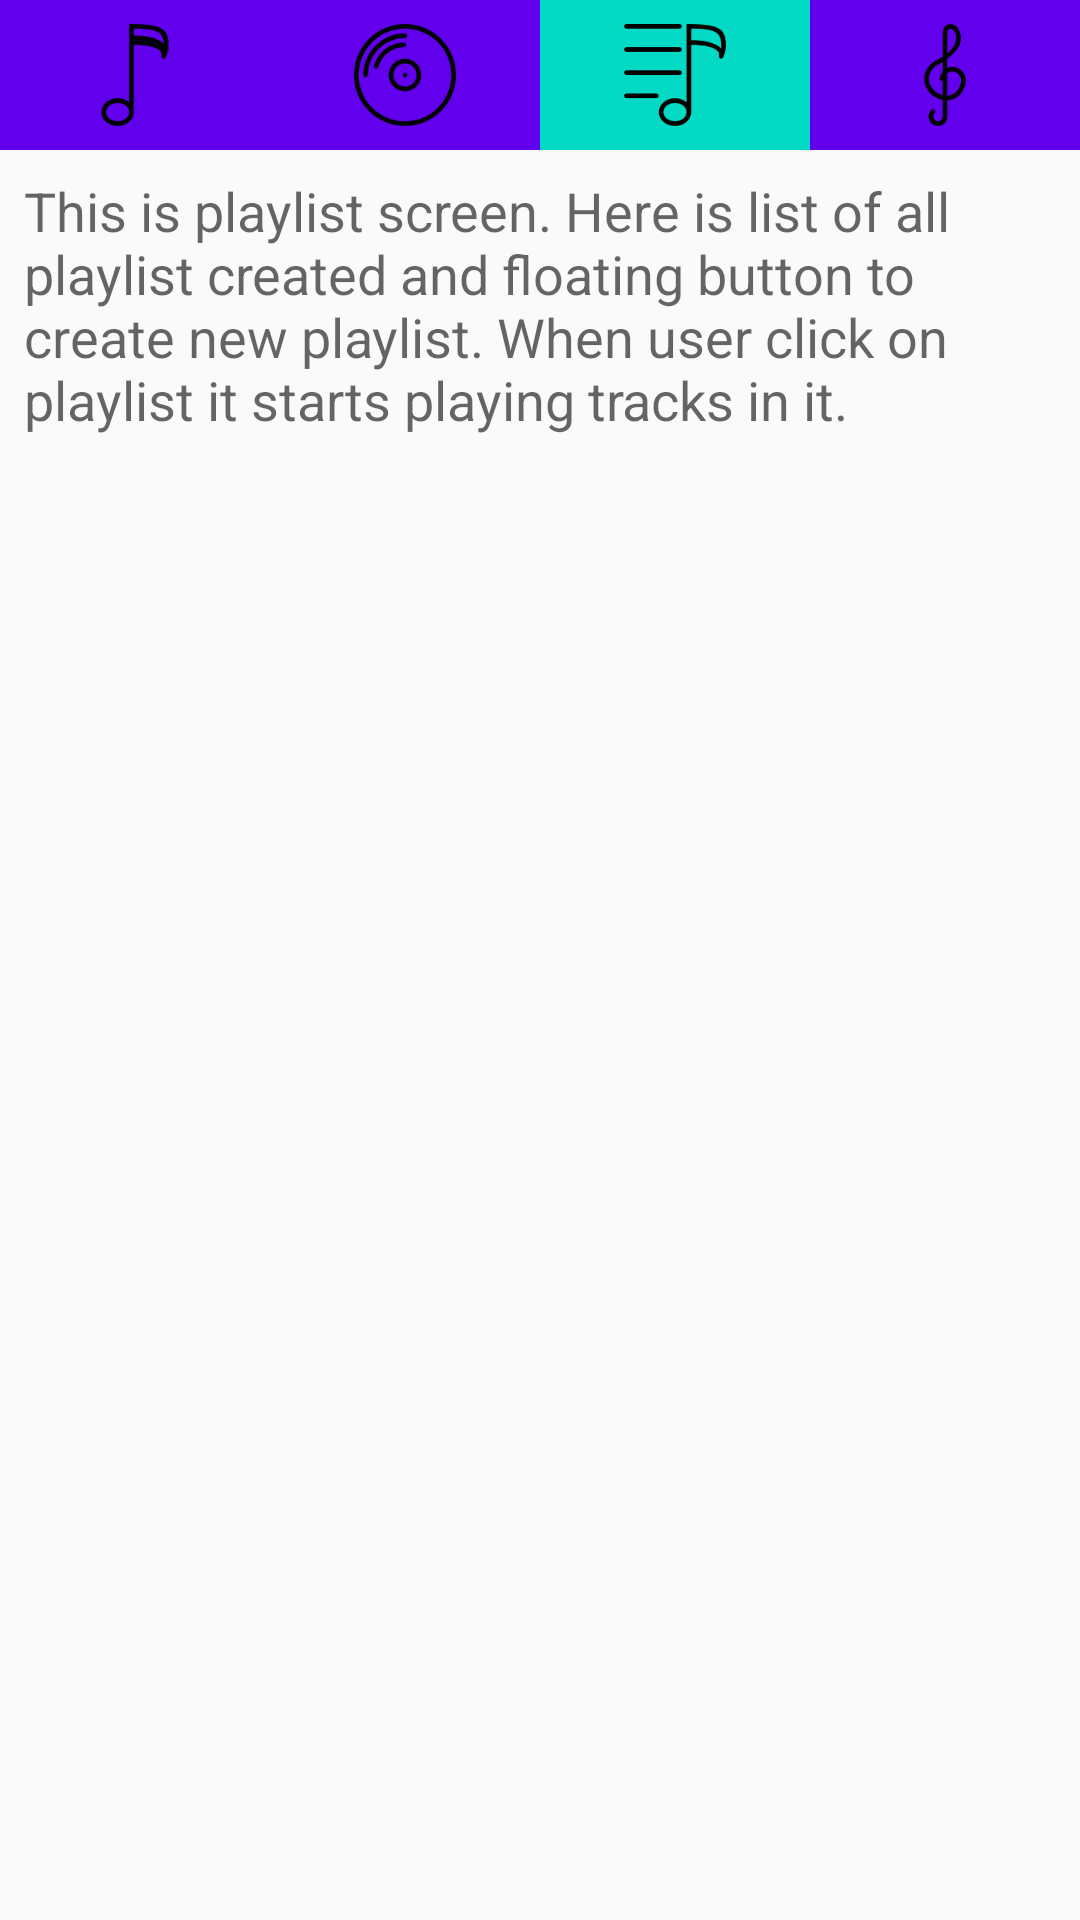

The Android layout XML behind this screen, and the referenced resources:
<!-- AndroidManifest.xml: activity theme playlist_activity -->
<!-- res/layout/activity_playlist.xml -->
<?xml version="1.0" encoding="utf-8"?>
<LinearLayout xmlns:android="http://schemas.android.com/apk/res/android"
    xmlns:app="http://schemas.android.com/apk/res-auto"
    xmlns:tools="http://schemas.android.com/tools"
    android:layout_width="match_parent"
    android:layout_height="match_parent"
    android:orientation="vertical"
    tools:context="com.example.david.musicalstructure.PlaylistActivity">

    <LinearLayout
        android:layout_width="match_parent"
        android:layout_height="50dp"
        android:orientation="horizontal">

        <ImageView
            android:id="@+id/button_tracks"
            style="@style/ImageView"
            android:src="@drawable/tracksbutton"
            tools:ignore="ContentDescription" />

        <ImageView
            android:id="@+id/button_albums"
            style="@style/ImageView"
            android:src="@drawable/albumsbutton"
            tools:ignore="ContentDescription" />

        <ImageView
            android:id="@+id/button_playlist"
            style="@style/ImageView"
            android:background="@color/colorAccent"
            android:src="@drawable/playlistbutton"
            tools:ignore="ContentDescription" />

        <ImageView
            android:id="@+id/button_payment"
            style="@style/ImageView"
            android:src="@drawable/paymentbutton"
            tools:ignore="ContentDescription" />

    </LinearLayout>

    <TextView
        style="@style/text"
        android:text="@string/playlist_text" />

</LinearLayout>
<!-- resources referenced by this layout -->
<resources>
  <!-- drawable albumsbutton: png bitmap (drawable, 5156 bytes) -->
  <!-- drawable paymentbutton: png bitmap (drawable, 3192 bytes) -->
  <!-- drawable playlistbutton: png bitmap (drawable, 2619 bytes) -->
  <!-- drawable tracksbutton: png bitmap (drawable, 2481 bytes) -->
  <string name="playlist_text">This is playlist screen. Here is list of all playlist created and floating button to create new playlist. When user click on playlist it starts playing tracks in it.</string>
  <style name="ImageView">
          <item name="android:layout_width">0dp</item>
          <item name="android:layout_height">match_parent</item>
          <item name="android:layout_weight">1</item>
          <item name="android:gravity">center</item>
          <item name="android:background">@color/colorPrimary</item>
          <item name="android:padding">8dp</item>
      </style>
  <style name="text">
          <item name="android:layout_width">match_parent</item>
          <item name="android:layout_height">wrap_content</item>
          <item name="android:padding">8dp</item>
          <item name="android:textAppearance">?android:textAppearanceMedium</item>
      </style>
  <style name="playlist_activity" parent="Theme.AppCompat.Light.DarkActionBar">
          
          <item name="colorPrimary">@color/colorPrimary</item>
          <item name="colorPrimaryDark">@color/colorPrimaryDark</item>
          <item name="colorAccent">@color/colorAccent</item>
      </style>
  <!-- not gathered from this repository: default colours our renderer supplied (Android Studio template values) -->
  <color name="colorPrimary">#FF6200EE</color>
  <color name="colorPrimaryDark">#FF3700B3</color>
  <color name="colorAccent">#FF03DAC5</color>
</resources>
